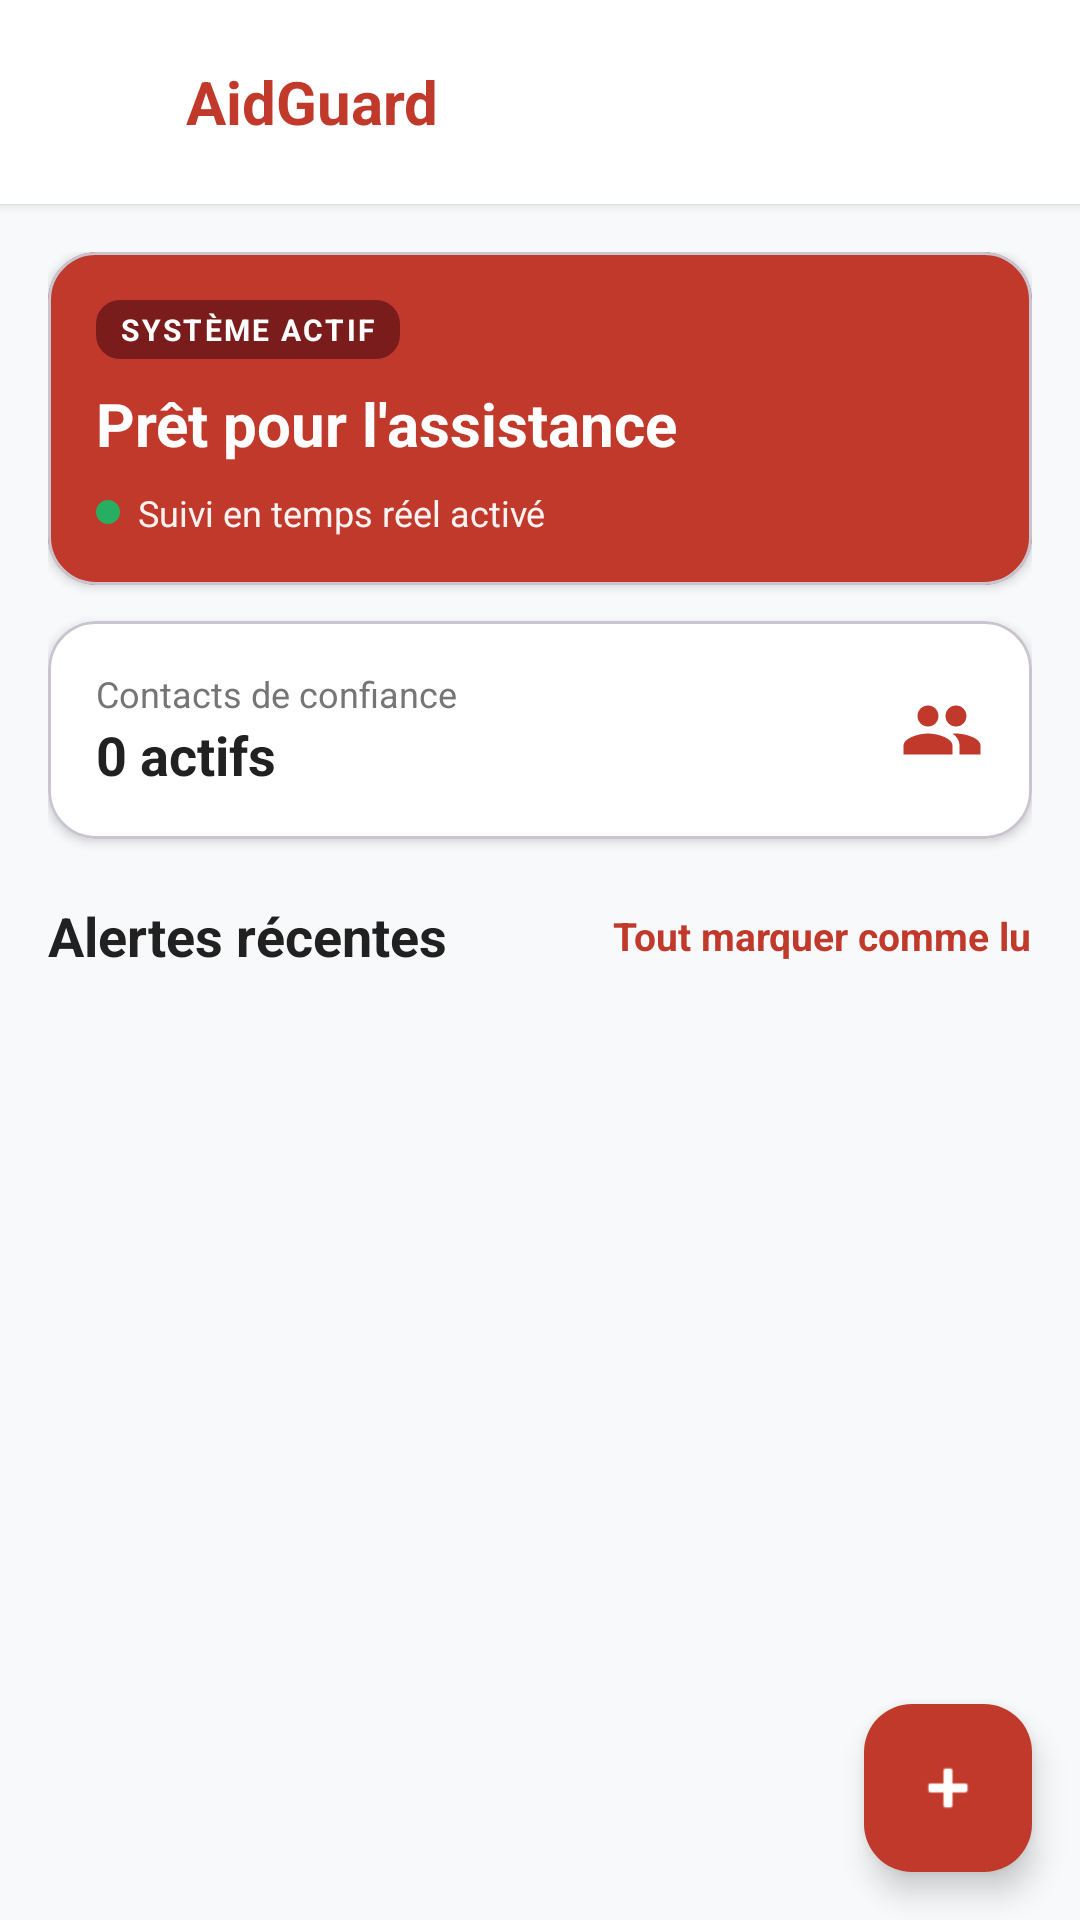

This screen was rendered from an Android layout file. Write that file and the resources it references.
<!-- AndroidManifest.xml: application theme Theme.EmergencyApp -->
<!-- res/layout/fragment_alerts.xml -->
<?xml version="1.0" encoding="utf-8"?>
<RelativeLayout xmlns:android="http://schemas.android.com/apk/res/android"
    xmlns:app="http://schemas.android.com/apk/res-auto"
    android:layout_width="match_parent"
    android:layout_height="match_parent"
    android:background="@color/background">

    
    <LinearLayout
        android:id="@+id/headerAlerts"
        android:layout_width="match_parent"
        android:layout_height="wrap_content"
        android:background="@color/white"
        android:elevation="2dp"
        android:gravity="center_vertical"
        android:orientation="horizontal"
        android:padding="16dp">

        <TextView
            android:id="@+id/tvAvatarAlerts"
            android:layout_width="36dp"
            android:layout_height="36dp"
            android:background="@drawable/bg_avatar_circle"
            android:gravity="center"
            android:text="U"
            android:textColor="@color/white"
            android:textSize="16sp"
            android:textStyle="bold" />

        <TextView
            android:layout_width="0dp"
            android:layout_height="wrap_content"
            android:layout_marginStart="10dp"
            android:layout_weight="1"
            android:text="@string/app_name"
            android:textColor="@color/primary"
            android:textSize="20sp"
            android:textStyle="bold" />

        <ImageView
            android:layout_width="24dp"
            android:layout_height="24dp"
            android:src="@drawable/ic_warning" />
    </LinearLayout>

    <ScrollView
        android:layout_width="match_parent"
        android:layout_height="match_parent"
        android:layout_below="@id/headerAlerts">

        <LinearLayout
            android:layout_width="match_parent"
            android:layout_height="wrap_content"
            android:orientation="vertical"
            android:padding="16dp">

            
            <com.google.android.material.card.MaterialCardView
                android:layout_width="match_parent"
                android:layout_height="wrap_content"
                app:cardBackgroundColor="@color/primary"
                app:cardCornerRadius="16dp"
                app:cardElevation="2dp">

                <LinearLayout
                    android:layout_width="match_parent"
                    android:layout_height="wrap_content"
                    android:orientation="vertical"
                    android:padding="16dp">

                    <TextView
                        android:layout_width="wrap_content"
                        android:layout_height="wrap_content"
                        android:background="@drawable/bg_status_bar"
                        android:letterSpacing="0.08"
                        android:paddingStart="8dp"
                        android:paddingTop="3dp"
                        android:paddingEnd="8dp"
                        android:paddingBottom="3dp"
                        android:text="@string/system_active"
                        android:textColor="@color/white"
                        android:textSize="10sp"
                        android:textStyle="bold" />

                    <TextView
                        android:layout_width="wrap_content"
                        android:layout_height="wrap_content"
                        android:layout_marginTop="8dp"
                        android:text="@string/ready_assistance"
                        android:textColor="@color/white"
                        android:textSize="20sp"
                        android:textStyle="bold" />

                    <TextView
                        android:layout_width="wrap_content"
                        android:layout_height="wrap_content"
                        android:layout_marginTop="8dp"
                        android:drawableStart="@drawable/ic_dot_green_small"
                        android:drawablePadding="6dp"
                        android:text="@string/realtime_tracking"
                        android:textColor="#EEFFFFFF"
                        android:textSize="12sp" />
                </LinearLayout>
            </com.google.android.material.card.MaterialCardView>

            
            <com.google.android.material.card.MaterialCardView
                android:layout_width="match_parent"
                android:layout_height="wrap_content"
                android:layout_marginTop="12dp"
                app:cardBackgroundColor="@color/white"
                app:cardCornerRadius="16dp"
                app:cardElevation="2dp">

                <LinearLayout
                    android:layout_width="match_parent"
                    android:layout_height="wrap_content"
                    android:gravity="center_vertical"
                    android:orientation="horizontal"
                    android:padding="16dp">

                    <LinearLayout
                        android:layout_width="0dp"
                        android:layout_height="wrap_content"
                        android:layout_weight="1"
                        android:orientation="vertical">

                        <TextView
                            android:layout_width="wrap_content"
                            android:layout_height="wrap_content"
                            android:text="@string/trusted_contacts"
                            android:textColor="@color/text_secondary"
                            android:textSize="12sp" />

                        <TextView
                            android:id="@+id/tvTrustedCount"
                            android:layout_width="wrap_content"
                            android:layout_height="wrap_content"
                            android:text="0 actifs"
                            android:textColor="@color/text_primary"
                            android:textSize="18sp"
                            android:textStyle="bold" />
                    </LinearLayout>

                    <ImageView
                        android:layout_width="28dp"
                        android:layout_height="28dp"
                        android:src="@drawable/ic_people"
                        app:tint="@color/primary" />
                </LinearLayout>
            </com.google.android.material.card.MaterialCardView>

            
            <LinearLayout
                android:layout_width="match_parent"
                android:layout_height="wrap_content"
                android:layout_marginTop="20dp"
                android:gravity="center_vertical"
                android:orientation="horizontal">

                <TextView
                    android:layout_width="0dp"
                    android:layout_height="wrap_content"
                    android:layout_weight="1"
                    android:text="@string/recent_alerts"
                    android:textColor="@color/text_primary"
                    android:textSize="18sp"
                    android:textStyle="bold" />

                <TextView
                    android:id="@+id/btnMarkAllRead"
                    android:layout_width="wrap_content"
                    android:layout_height="wrap_content"
                    android:text="@string/mark_all_read"
                    android:textColor="@color/primary"
                    android:textSize="13sp"
                    android:textStyle="bold" />
            </LinearLayout>

            <androidx.recyclerview.widget.RecyclerView
                android:id="@+id/rvNotifications"
                android:layout_width="match_parent"
                android:layout_height="wrap_content"
                android:layout_marginTop="12dp"
                android:layout_marginBottom="80dp"
                android:nestedScrollingEnabled="false" />

        </LinearLayout>
    </ScrollView>

    
    <com.google.android.material.floatingactionbutton.FloatingActionButton
        android:id="@+id/fabNewAlert"
        android:layout_width="wrap_content"
        android:layout_height="wrap_content"
        android:layout_alignParentBottom="true"
        android:layout_alignParentEnd="true"
        android:layout_margin="16dp"
        android:contentDescription="@string/nouvelle_alerte"
        android:src="@android:drawable/ic_input_add"
        app:backgroundTint="@color/primary"
        app:tint="@color/white" />

</RelativeLayout>
<!-- resources referenced by this layout -->
<resources>
  <color name="background">#F8F9FA</color>
  <color name="primary">#C0392B</color>
  <color name="text_primary">#212121</color>
  <color name="text_secondary">#757575</color>
  <color name="white">#FFFFFF</color>
  <!-- drawable bg_status_bar (drawable) -->
  <?xml version="1.0" encoding="utf-8"?>
  <shape xmlns:android="http://schemas.android.com/apk/res/android"
      android:shape="rectangle">
      <solid android:color="@color/status_bar_bg" />
      <corners android:radius="8dp" />
  </shape>
  <!-- drawable ic_dot_green_small (drawable) -->
  <vector xmlns:android="http://schemas.android.com/apk/res/android"
      android:width="8dp"
      android:height="8dp"
      android:viewportWidth="8"
      android:viewportHeight="8">
      <path
          android:fillColor="@color/success"
          android:pathData="M4,4m-4,0a4,4 0,1 1,8 0a4,4 0,1 1,-8 0" />
  </vector>
  <!-- drawable ic_people (drawable) -->
  <vector xmlns:android="http://schemas.android.com/apk/res/android"
      android:width="24dp"
      android:height="24dp"
      android:viewportWidth="24"
      android:viewportHeight="24">
      <path
          android:fillColor="@color/text_secondary"
          android:pathData="M16,11c1.66,0 2.99,-1.34 2.99,-3S17.66,5 16,5c-1.66,0 -3,1.34 -3,3s1.34,3 3,3zM8,11c1.66,0 2.99,-1.34 2.99,-3S9.66,5 8,5C6.34,5 5,6.34 5,8s1.34,3 3,3zM8,13c-2.33,0 -7,1.17 -7,3.5L1,19h14v-2.5c0,-2.33 -4.67,-3.5 -7,-3.5zM16,13c-0.29,0 -0.62,0.02 -0.97,0.05 1.16,0.84 1.97,1.97 1.97,3.45L17,19h6v-2.5c0,-2.33 -4.67,-3.5 -7,-3.5z" />
  </vector>
  <string name="app_name">AidGuard</string>
  <string name="mark_all_read">Tout marquer comme lu</string>
  <string name="nouvelle_alerte">Nouvelle Alerte</string>
  <string name="ready_assistance">Prêt pour l\'assistance</string>
  <string name="realtime_tracking">Suivi en temps réel activé</string>
  <string name="recent_alerts">Alertes récentes</string>
  <string name="system_active">SYSTÈME ACTIF</string>
  <string name="trusted_contacts">Contacts de confiance</string>
  <style name="Theme.EmergencyApp" parent="Theme.Material3.DayNight.NoActionBar">
          <item name="colorPrimary">@color/primary</item>
          <item name="colorPrimaryDark">@color/primary_dark</item>
          <item name="colorAccent">@color/accent</item>
          <item name="android:statusBarColor">@color/status_bar_bg</item>
          <item name="android:windowBackground">@color/background</item>
      </style>
  <color name="status_bar_bg">#7B1C1C</color>
  <color name="success">#27AE60</color>
  <color name="primary_dark">#922B21</color>
  <color name="accent">#E74C3C</color>
</resources>
